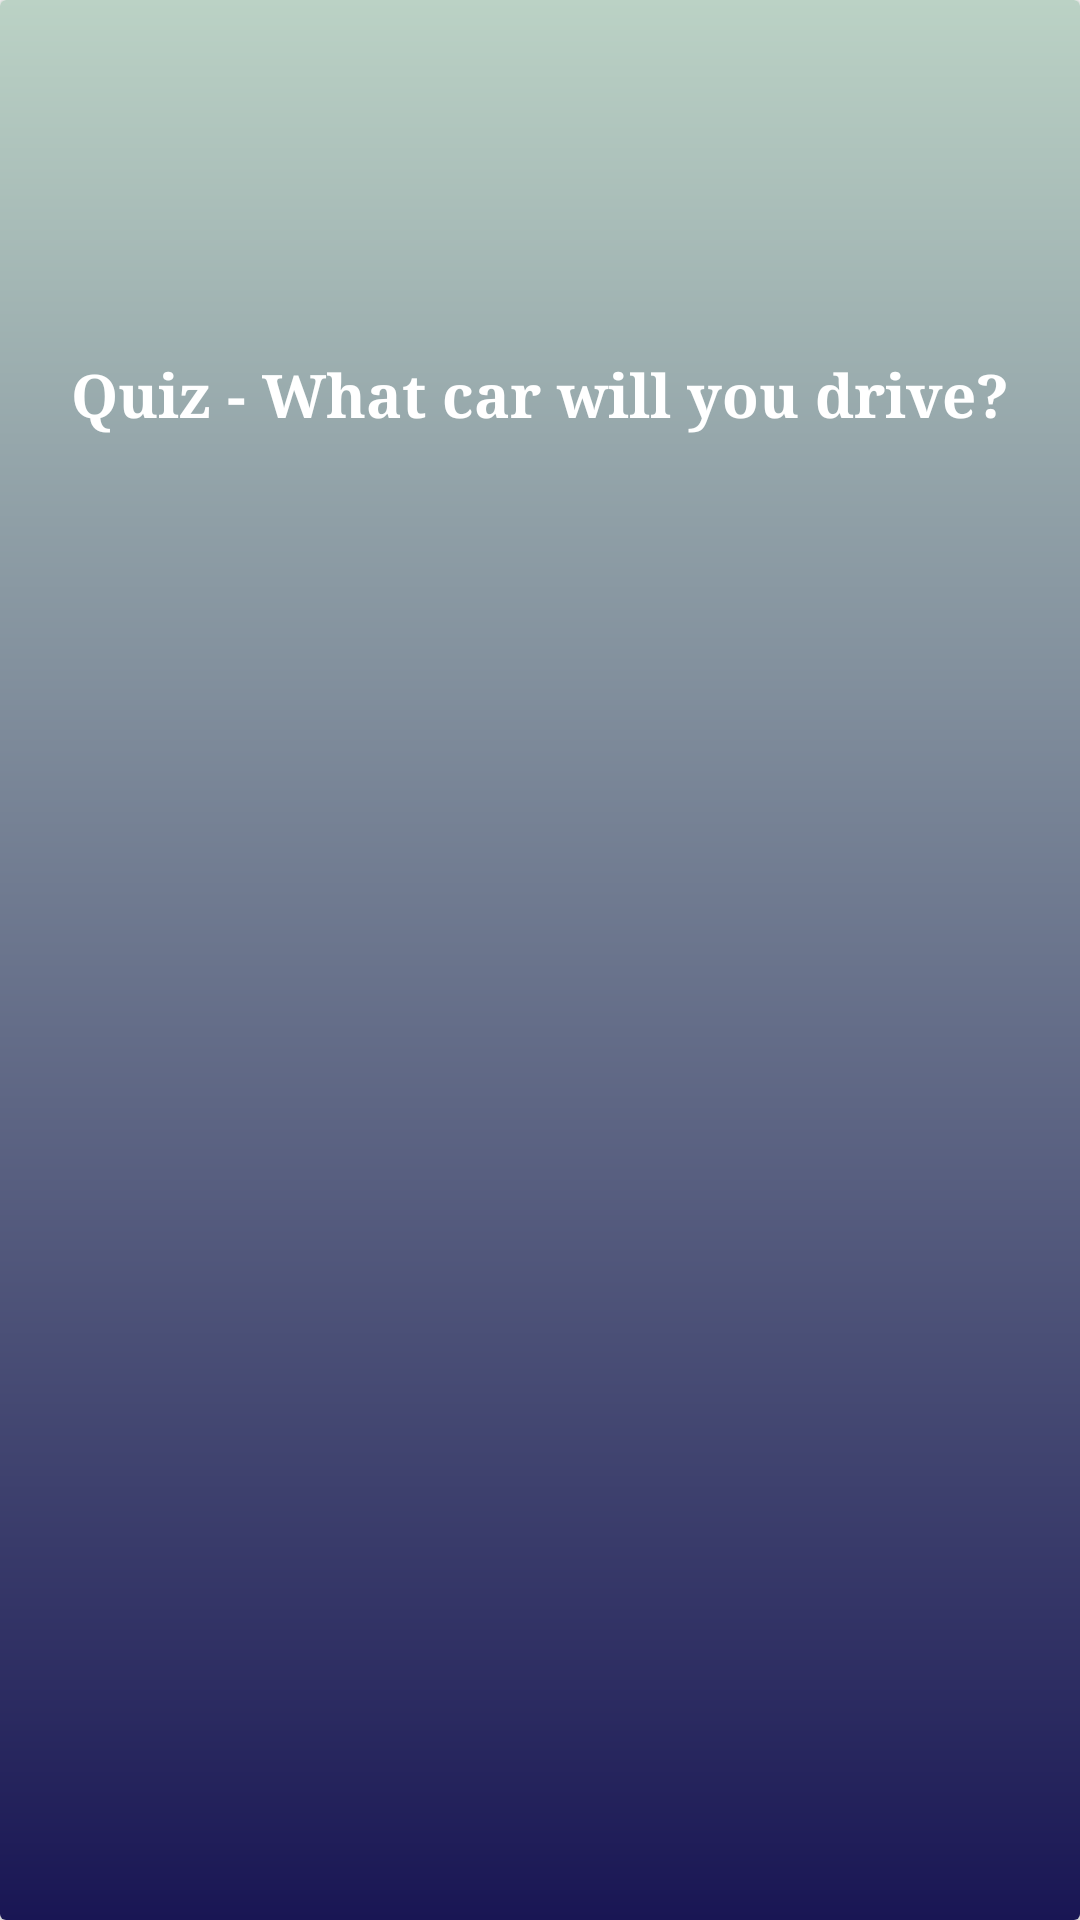

The Android layout XML behind this screen, and the referenced resources:
<!-- AndroidManifest.xml: application theme AppTheme -->
<!-- res/layout/home_item.xml -->
<?xml version="1.0" encoding="utf-8"?>
<androidx.cardview.widget.CardView xmlns:android="http://schemas.android.com/apk/res/android"
    android:layout_width="match_parent"
    android:layout_height="wrap_content"
    android:layout_marginStart="8dp"
    android:layout_marginTop="8dp"
    android:layout_marginEnd="8dp">

    <RelativeLayout
        android:layout_width="match_parent"
        android:layout_height="match_parent"
        android:background="@drawable/home_shape"
        android:padding="8dp">

        <ImageView
            android:id="@+id/slika"
            android:contentDescription="@string/prikaz_slike_res"
            android:layout_width="match_parent"
            android:layout_height="100dp"
            android:layout_alignParentStart="true"
            android:textAppearance="@style/TextAppearance.AppCompat.Large" />

        <TextView
            android:id="@+id/naziv"
            android:layout_width="match_parent"
            android:layout_height="wrap_content"
            android:layout_below="@id/slika"
            android:fontFamily="serif"
            android:gravity="center"
            android:text="@string/app_name"
            android:textAppearance="@style/TextAppearance.AppCompat.Large"
            android:textColor="#ffffff"
            android:padding="10dp"
            android:textSize="20sp"
            android:textStyle="bold" />


    </RelativeLayout>
</androidx.cardview.widget.CardView>
<!-- resources referenced by this layout -->
<resources>
  <!-- drawable home_shape (drawable) -->
  <?xml version="1.0" encoding="utf-8"?>
  <shape xmlns:android="http://schemas.android.com/apk/res/android"
      android:shape="rectangle">
      <gradient
          android:startColor="#191654"
          android:endColor="#bbd2c5"
          android:angle="90" />
  </shape>
  <string name="app_name">Quiz - What car will you drive?</string>
  <string name="prikaz_slike_res">prikaz_slike</string>
  <style name="AppTheme" parent="Theme.AppCompat.Light.NoActionBar">
          
          <item name="colorPrimary">@color/colorPrimary</item>
          <item name="colorPrimaryDark">@color/colorPrimaryDark</item>
          <item name="colorAccent">@color/colorAccent</item>
      </style>
  <color name="colorPrimary">#2c3e50</color>
  <color name="colorPrimaryDark">#1b2a3a</color>
  <color name="colorAccent">#D81B60</color>
</resources>
